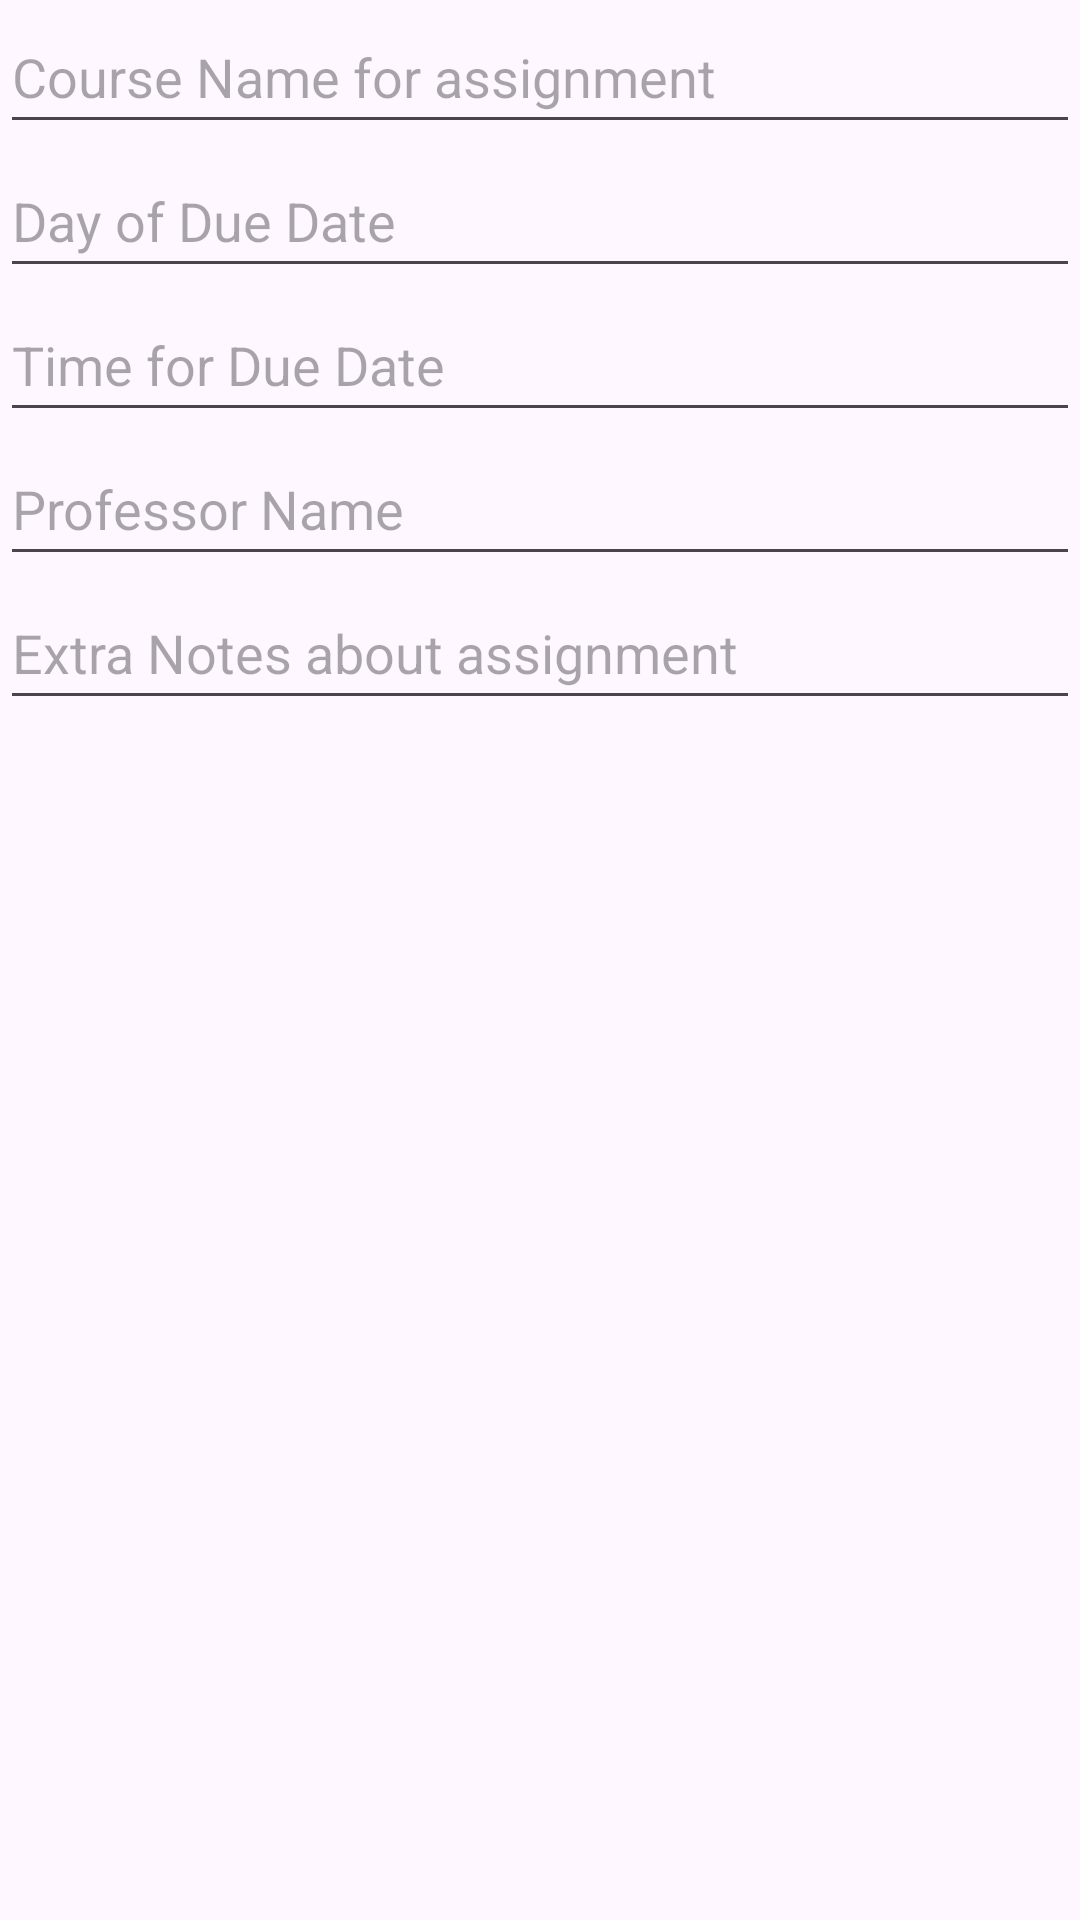

Android layout source for this screen:
<!-- AndroidManifest.xml: application theme Theme.ProjectOne_CS2340 -->
<!-- res/layout/assignment_pop_up.xml -->
<?xml version="1.0" encoding="utf-8"?>
<LinearLayout xmlns:android="http://schemas.android.com/apk/res/android"
    xmlns:tools="http://schemas.android.com/tools"
    android:layout_width="match_parent"
    android:layout_height="match_parent"
    android:orientation="vertical"
    tools:context=".PopUp">

    

    <EditText
        android:id="@+id/name"
        android:layout_width="match_parent"
        android:layout_height="48dp"
        android:hint="Course Name for assignment" />

    <EditText
        android:id="@+id/day"
        android:layout_width="match_parent"
        android:layout_height="48dp"
        android:hint="Day of Due Date" />


    <EditText
        android:id="@+id/time"
        android:layout_width="match_parent"
        android:layout_height="48dp"
        android:hint="Time for Due Date" />

    <EditText
        android:id="@+id/professor"
        android:layout_width="match_parent"
        android:layout_height="48dp"
        android:hint="Professor Name"  />

    <EditText
        android:id="@+id/notes"
        android:layout_width="match_parent"
        android:layout_height="48dp"
        android:hint="Extra Notes about assignment"  />
</LinearLayout>
<!-- resources referenced by this layout -->
<resources>
  <style name="Theme.ProjectOne_CS2340" parent="Base.Theme.ProjectOne_CS2340" />
  <style name="Base.Theme.ProjectOne_CS2340" parent="Theme.Material3.DayNight.NoActionBar">
          
          
          <item name="colorPrimary">@color/secondColor</item>
          <item name="colorAccent">@color/thirdColor</item>
          <item name="colorSecondary">@color/fourthColor</item>
          <item name="colorSurfaceContainer">@color/thirdColor</item>
      </style>
  <color name="secondColor">#3baea0</color>
  <color name="thirdColor">#118a7e</color>
  <color name="fourthColor">#1f6f78</color>
</resources>
